Run: headless pygame with SDL's dummy video driver; simulated clock (each Clock.tick advances the game by its frame time, no real sleeping); random seed 0; keys injected as events and as key.get_pressed() state; no mouse input.
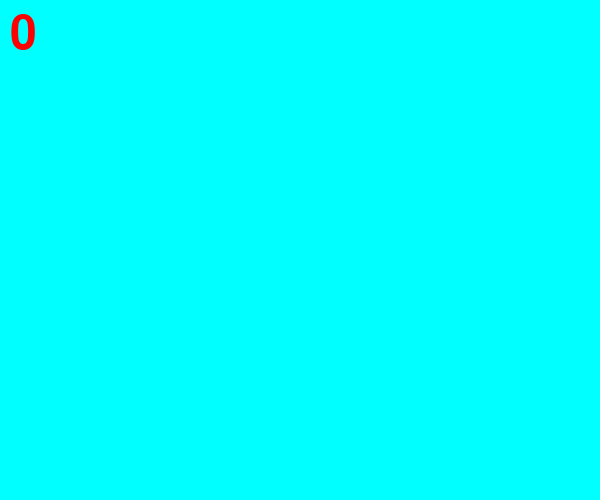
Frame 1 of 4 · flips 1–60 · no input
Frame 2 of 4 · flips 61–180 · tapped SPACE, RETURN · held RIGHT (→), D · screen unchanged from frame 1, image omitted
Frame 3 of 4 · flips 181–300 · held DOWN (↓), S · screen unchanged from frame 2, image omitted
Frame 4 of 4 · flips 301–420 · held LEFT (←), A, UP (↑), W · screen unchanged from frame 3, image omitted

The pygame program that drew these frames:

import pygame 
import sys
import random
#setup
pygame.init()
screen_w, screen_h = 600,500
screen = pygame.display.set_mode((screen_w,screen_h))
clock = pygame.time.Clock()
font = pygame.font.Font(None,70)

#####

#bird
class Bird(pygame.sprite.Sprite):
    def __init__(self,y):
        super().__init__()
        self.image = pygame.Surface((25,25))
        self.image.fill('yellow')
        self.rect = self.image.get_rect(center = (screen_w//3,y))
        self.x = screen_w//2
        self.vel = 0.5
        self.score = 0
        self.falling_speed = 0
        self.is_alive = True

    def falling(self):
        if self.falling_speed > 15:
            self.falling_speed = 15
        self.rect.y += self.falling_speed + 0.5* self.vel
        self.falling_speed += self.vel
    def jump(self):
        self.falling_speed = -8

    def update(self):
        self.falling()

#pipe
class PipeGroup(pygame.sprite.Group):
    def __init__(self):
        super().__init__()
    def custom_draw(self,screen):
        for sprite in self.sprites():
            screen.blit(sprite.top_pipe_image,sprite.top_pipe_rect.topleft)
            screen.blit(sprite.bot_pipe_image,sprite.bot_pipe_rect.topleft)

class Pipes(pygame.sprite.Sprite):
    speed = 2
    def __init__(self,y):
        super().__init__()
        self.weight = 40
        self.height = 800
        self.offset = 120

        self.top_pipe_image = pygame.Surface((self.weight,self.height))
        self.top_pipe_image.fill('green')
        self.top_pipe_rect = self.top_pipe_image.get_rect(bottomleft = (screen_w,y))

        self.bot_pipe_image = pygame.Surface((self.weight,self.height))
        self.bot_pipe_image.fill('green')
        self.bot_pipe_rect = self.bot_pipe_image.get_rect(topleft = (screen_w, self.top_pipe_rect.bottom + self.offset))
        
        self.score_given = False
    def update(self,bird):
        self.top_pipe_rect.x -= self.speed
        self.bot_pipe_rect.x -= self.speed
        if bird.rect.left > self.top_pipe_rect.right and not self.score_given:
            bird.score += 1
            self.score_given = True
        if self.top_pipe_rect.right < 0:
            self.kill()
    
def testcollide(bird,pipes):
    for pipe in pipes:
        if bird.rect.colliderect(pipe.top_pipe_rect) or bird.rect.colliderect(pipe.bot_pipe_rect)\
            or bird.rect.bottom < 0 or bird.rect.top > screen_h:
            Pipes.speed = 2
            bird.is_alive = False
            return True
        
        


#main
def main():
    running = True
    #instance
    bird = Bird(screen_h//2)
    bird_group = pygame.sprite.GroupSingle()
    bird_group.add(bird)

    pipes_group = PipeGroup()
    ####
    pipe_spawn_time = 2000
    pipe_last_spawn = 0
    while running:
        clock.tick(60)
        current_time = pygame.time.get_ticks()

        #spawn pipes
        if current_time - pipe_last_spawn > pipe_spawn_time:
            pipes_group.add(Pipes(random.randint(80,300)))
            pipe_last_spawn = current_time
        if pipe_spawn_time >1200:
            pipe_spawn_time -= 0.1
        #check collide
        if bird.is_alive == True:
            screen.fill('cyan')

            bird_group.update()
            bird_group.draw(screen)
            
            pipes_group.custom_draw(screen)
            pipes_group.update(bird)

            scorefont = font.render(f'{bird.score}',True,'red')
            scorerect = scorefont.get_rect(topleft = (10,10))
            screen.blit(scorefont,scorerect)
            
            testcollide(bird,pipes_group)
                
        


        for event in pygame.event.get():
            if event.type == pygame.QUIT:
                pygame.quit()
                sys.exit()
            if event.type == pygame.KEYDOWN:
                if event.key == pygame.K_SPACE:
                    bird.jump()
                if event.key == pygame.K_r:
                    running = False

        
        pygame.display.flip()
while True:
    for event in pygame.event.get():
        if event.type == pygame.QUIT:
            pygame.quit()
            sys.exit()
    main()
